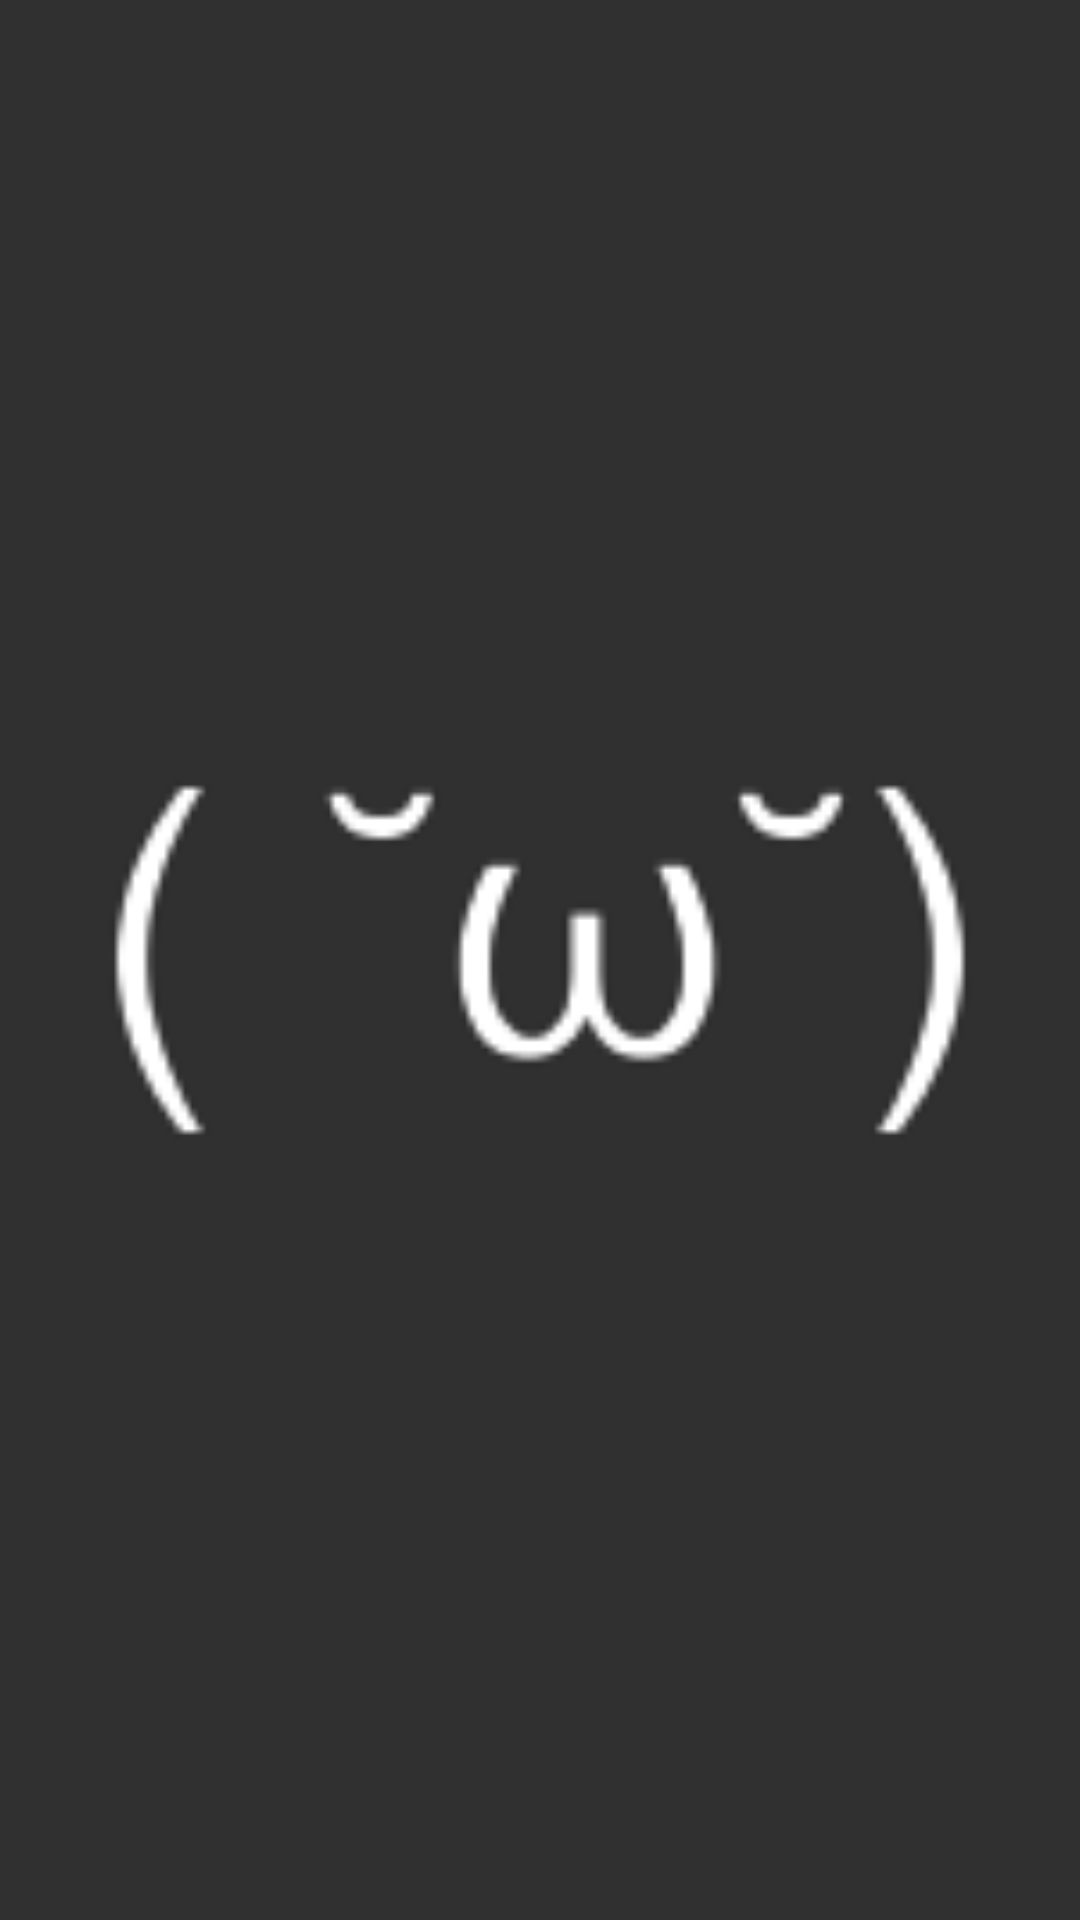

Here is an Android app screen rendered from its layout file. Give the layout XML and the strings, colors and styles it references.
<!-- AndroidManifest.xml: application theme AppTheme -->
<!-- res/layout/widget_1x1.xml -->
<?xml version="1.0" encoding="utf-8"?>
<FrameLayout xmlns:android="http://schemas.android.com/apk/res/android"
    android:id="@+id/container"
    android:layout_width="match_parent"
    android:layout_height="match_parent"
    android:background="@drawable/appwidget_dark_bg_clickable"
    android:padding="8dp">

    <ProgressBar
        android:padding="8dp"
        android:id="@+id/progressBar"
        android:layout_width="match_parent"
        android:layout_height="match_parent"
        android:visibility="invisible" />

    <ImageView
        android:id="@+id/syar"
        android:layout_width="match_parent"
        android:layout_height="match_parent"
        android:src="@drawable/ic_syar" />
</FrameLayout>
<!-- resources referenced by this layout -->
<resources>
  <!-- drawable ic_syar: png bitmap (drawable-hdpi, 1919 bytes) -->
  <style name="AppTheme" parent="AppBaseTheme">
          
          <item name="colorAccent">@color/twitter_blue</item>
      </style>
  <style name="AppBaseTheme" parent="Theme.AppCompat" />
  <color name="twitter_blue">#55acee</color>
</resources>
